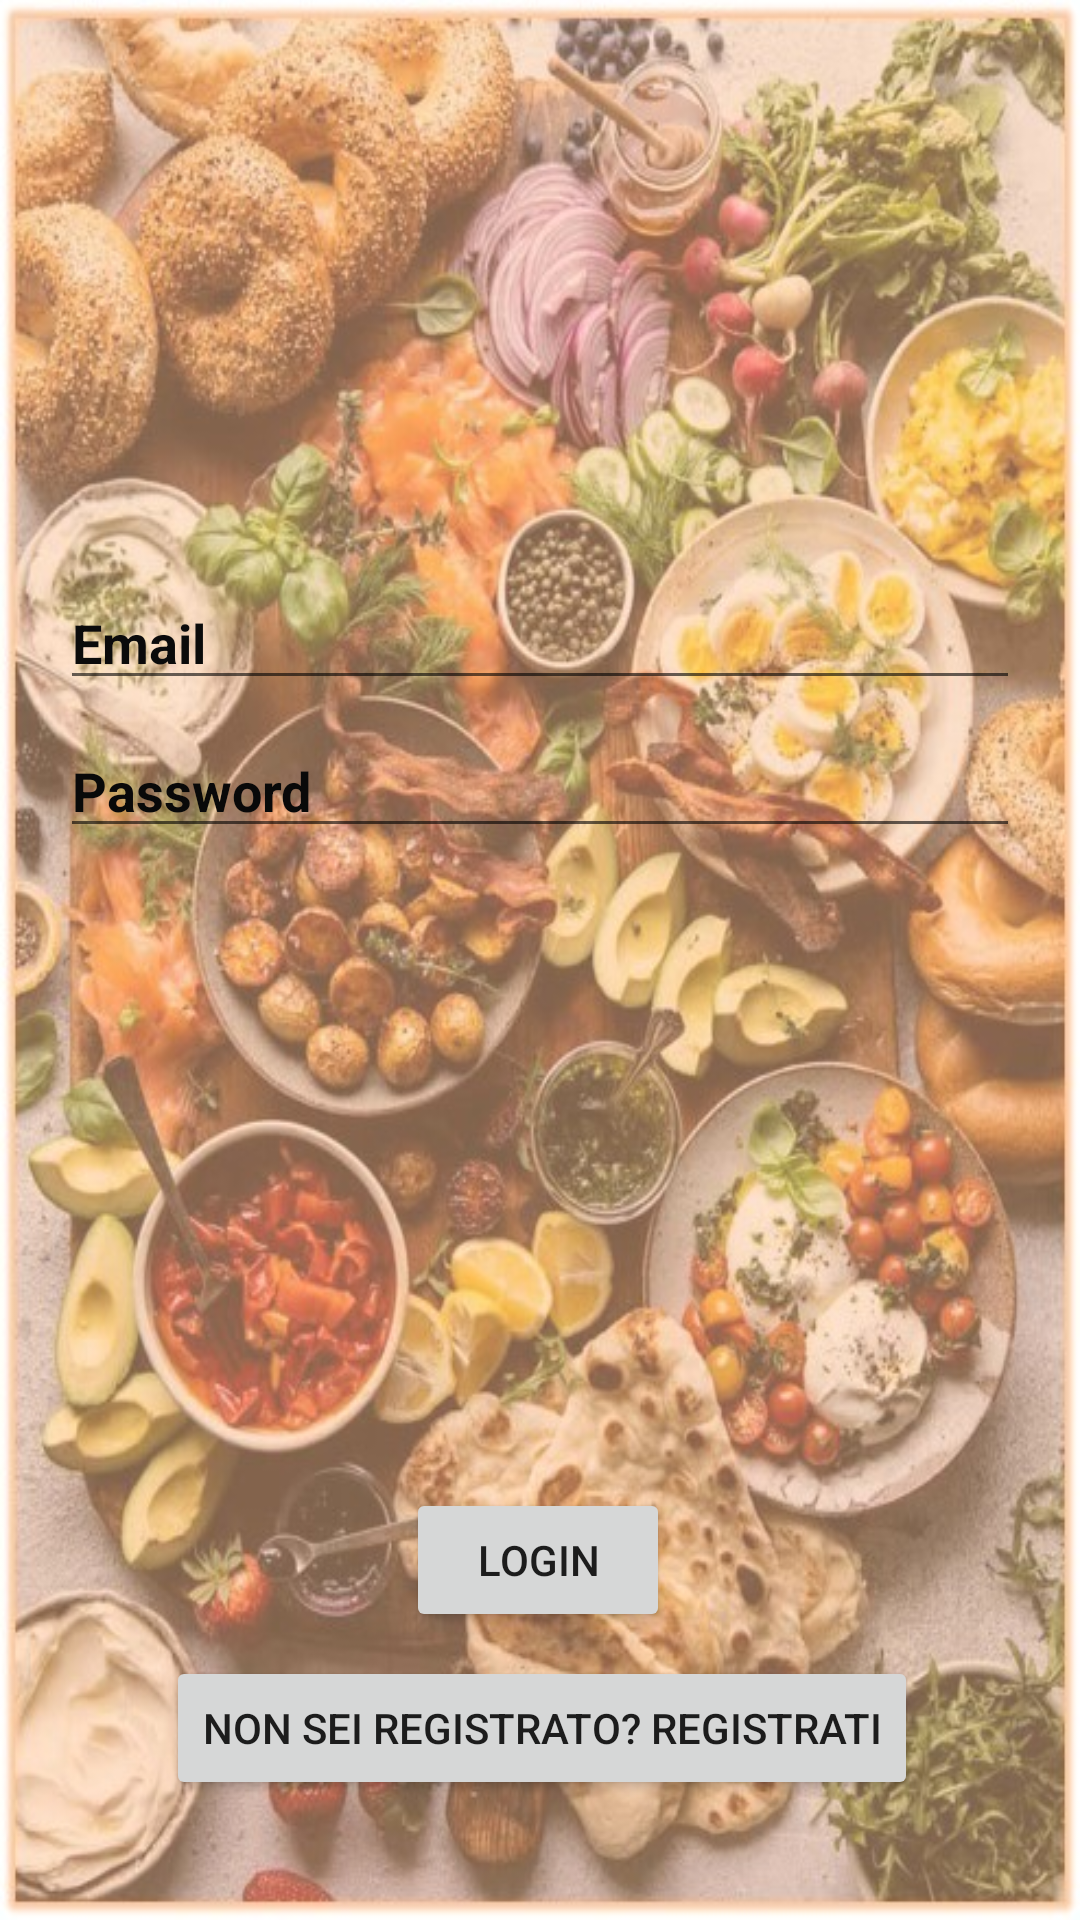

Layout XML and referenced resources for this Android screen:
<!-- AndroidManifest.xml: application theme Theme.QRecipe -->
<!-- res/layout/activity_login.xml -->
<?xml version="1.0" encoding="utf-8"?>
<androidx.constraintlayout.widget.ConstraintLayout xmlns:android="http://schemas.android.com/apk/res/android"
    xmlns:app="http://schemas.android.com/apk/res-auto"
    xmlns:tools="http://schemas.android.com/tools"
    android:id="@+id/container"
    android:layout_width="match_parent"
    android:layout_height="match_parent"
    android:background="@drawable/logo_uff"
    android:paddingLeft="@dimen/activity_horizontal_margin"
    android:paddingTop="@dimen/activity_vertical_margin"
    android:paddingRight="@dimen/activity_horizontal_margin"
    android:paddingBottom="@dimen/activity_vertical_margin"
    tools:context=".LoginActivity">


    <Button
        android:id="@+id/login"
        android:layout_width="wrap_content"
        android:layout_height="wrap_content"
        android:layout_gravity="start"
        android:layout_marginBottom="8dp"
        android:text="LOGIN"
        app:layout_constraintBottom_toTopOf="@+id/register"
        app:layout_constraintEnd_toEndOf="parent"
        app:layout_constraintHorizontal_bias="0.498"
        app:layout_constraintStart_toStartOf="parent" />

    <EditText
        android:id="@+id/username"
        android:layout_width="0dp"
        android:layout_height="wrap_content"
        android:layout_marginStart="20dp"
        android:layout_marginLeft="20dp"
        android:layout_marginTop="30dp"
        android:layout_marginEnd="20dp"
        android:layout_marginRight="20dp"
        android:layout_marginBottom="8dp"
        android:hint="@string/prompt_email"
        android:inputType="textEmailAddress"
        android:selectAllOnFocus="true"
        android:textColor="#0B0B0B"
        android:textColorHighlight="#FFFFFF"
        android:textColorHint="#0B0B0B"
        android:textStyle="bold"
        app:layout_constraintBottom_toBottomOf="parent"
        app:layout_constraintEnd_toEndOf="parent"
        app:layout_constraintHorizontal_bias="0.218"
        app:layout_constraintStart_toStartOf="parent"
        app:layout_constraintTop_toTopOf="parent"
        app:layout_constraintVertical_bias="0.289" />

    <EditText
        android:id="@+id/password"
        android:layout_width="0dp"
        android:layout_height="wrap_content"
        android:layout_marginStart="20dp"
        android:layout_marginLeft="20dp"
        android:layout_marginTop="8dp"
        android:layout_marginEnd="20dp"
        android:layout_marginRight="20dp"
        android:hint="@string/prompt_password"
        android:imeActionLabel="@string/action_sign_in_short"
        android:imeOptions="actionDone"
        android:inputType="textPassword"
        android:selectAllOnFocus="true"
        android:textColor="#090909"
        android:textColorHint="#090909"
        android:textStyle="bold"
        app:layout_constraintEnd_toEndOf="parent"
        app:layout_constraintStart_toStartOf="parent"
        app:layout_constraintTop_toBottomOf="@+id/username" />

    <Button
        android:id="@+id/register"
        android:layout_width="wrap_content"
        android:layout_height="wrap_content"
        android:layout_marginBottom="40dp"
        android:text="Non sei registrato? Registrati"
        app:layout_constraintBottom_toBottomOf="parent"
        app:layout_constraintEnd_toEndOf="parent"
        app:layout_constraintHorizontal_bias="0.506"
        app:layout_constraintStart_toStartOf="parent" />

</androidx.constraintlayout.widget.ConstraintLayout>
<!-- resources referenced by this layout -->
<resources>
  <!-- drawable logo_uff: jpg bitmap (drawable, 125391 bytes) -->
  <string name="action_sign_in_short">Sign in</string>
  <string name="prompt_email">Email</string>
  <string name="prompt_password">Password</string>
  <style name="Theme.QRecipe" parent="Theme.MaterialComponents.DayNight.DarkActionBar">
          
          <item name="colorPrimary">@color/purple_500</item>
          <item name="colorPrimaryVariant">@color/purple_700</item>
          <item name="colorOnPrimary">@color/white</item>
          
          <item name="colorSecondary">@color/teal_200</item>
          <item name="colorSecondaryVariant">@color/teal_700</item>
          <item name="colorOnSecondary">@color/black</item>
          
          <item name="android:statusBarColor" tools:targetApi="l">?attr/colorPrimaryVariant</item>
          
      </style>
  <!-- not gathered from this repository: default colours our renderer supplied (Android Studio template values) -->
  <color name="purple_500">#FF6200EE</color>
  <color name="purple_700">#FF3700B3</color>
  <color name="teal_200">#FF03DAC5</color>
  <color name="teal_700">#FF018786</color>
  <color name="black">#FF000000</color>
  <color name="white">#FFFFFFFF</color>
</resources>
